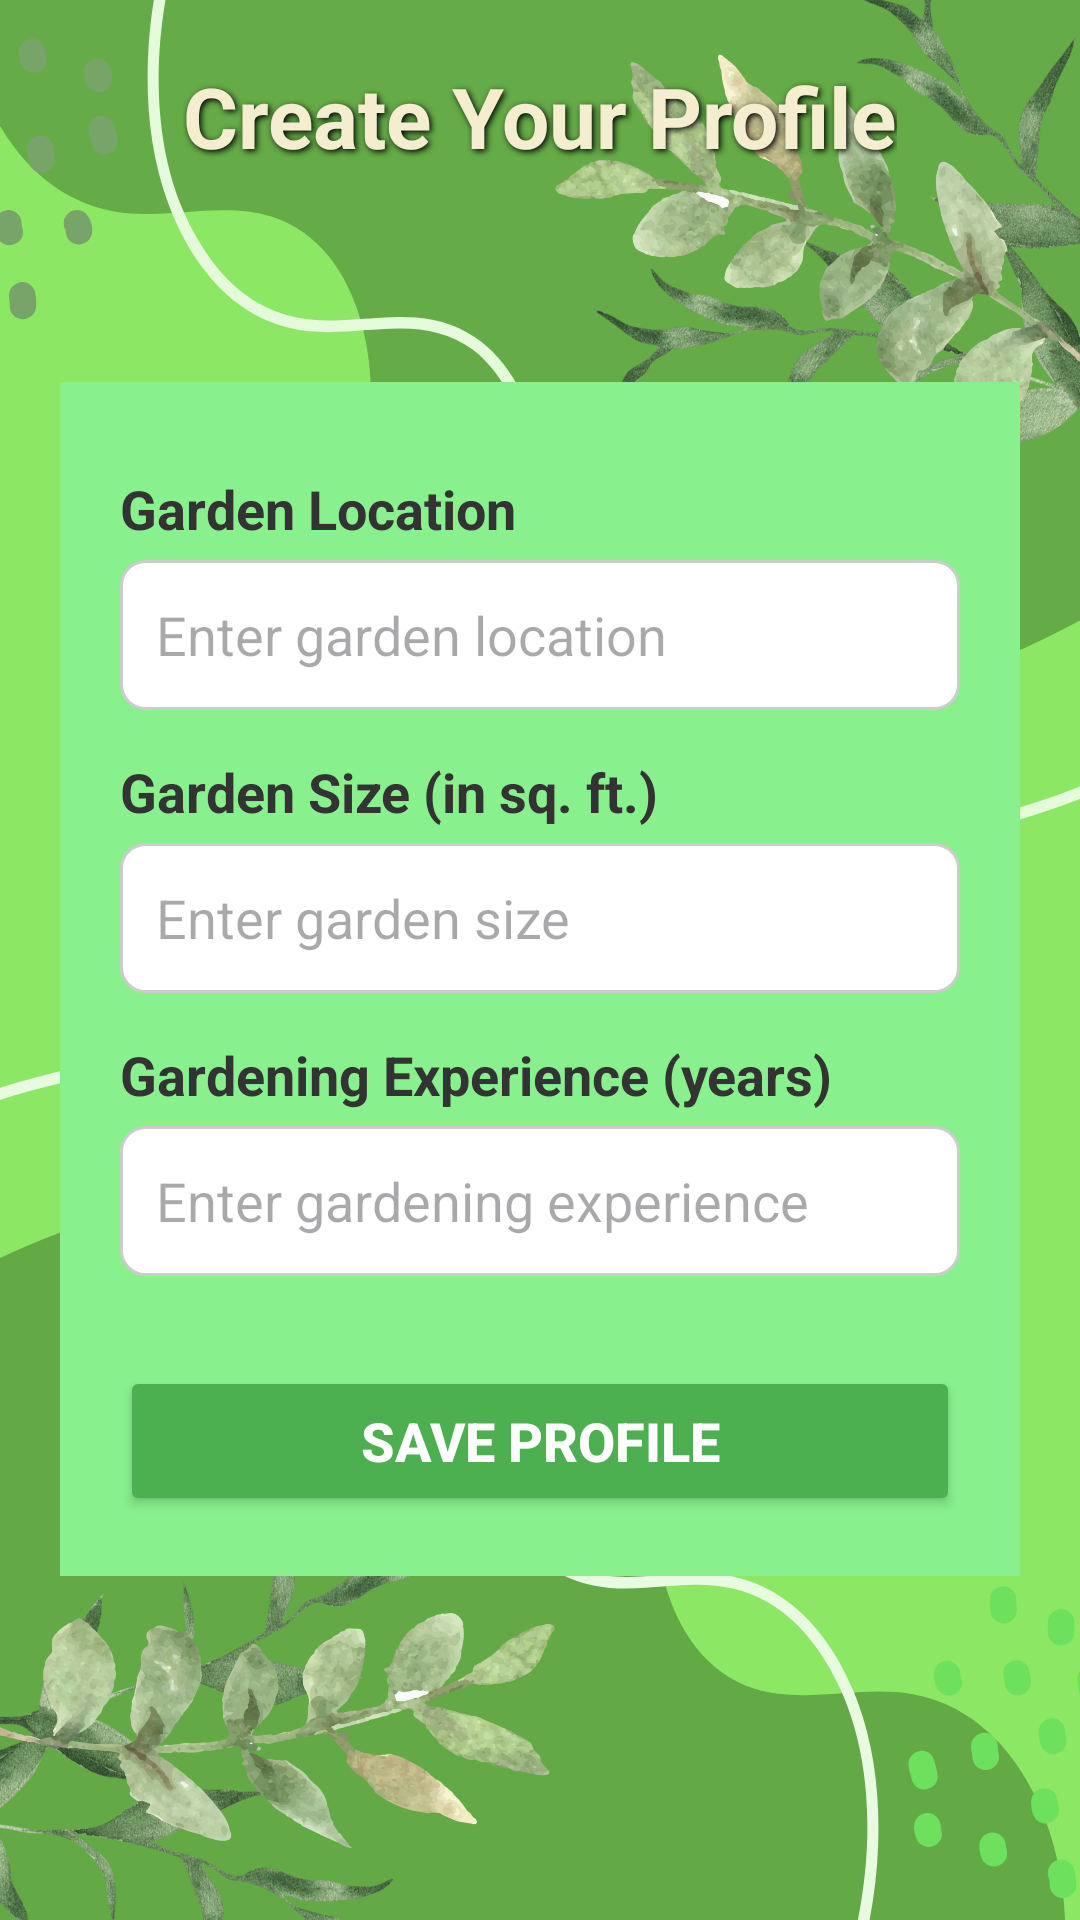

Layout XML and referenced resources for this Android screen:
<!-- AndroidManifest.xml: application theme Theme.EcoGrowPlanner -->
<!-- res/layout/activity_profile.xml -->
<?xml version="1.0" encoding="utf-8"?>

<RelativeLayout
    xmlns:app="http://schemas.android.com/apk/res-auto"
    xmlns:android="http://schemas.android.com/apk/res/android"
    xmlns:tools="http://schemas.android.com/tools"
    android:layout_width="match_parent"
    android:layout_height="match_parent"
    android:background="@drawable/pic2"
    android:padding="20dp"
    tools:context=".ProfileActivity">

    
    <TextView
        android:id="@+id/titleText"
        android:layout_width="wrap_content"
        android:layout_height="wrap_content"
        android:layout_centerHorizontal="true"
        android:layout_marginBottom="20dp"
        android:text="Create Your Profile"
        android:textSize="28sp"
        android:textStyle="bold"
        android:textColor="@color/gray"
        android:shadowColor="#000000"
        android:shadowDx="2"
        android:shadowDy="2"
        android:shadowRadius="5"/>

    
    
    <LinearLayout
        android:layout_width="match_parent"
        android:layout_height="wrap_content"
        android:layout_below="@id/titleText"
        android:layout_marginTop="50dp"
        app:cardElevation="6dp"
       android:padding="20dp"
       android:background="@color/green2">



    <LinearLayout
            android:layout_width="match_parent"
            android:layout_height="wrap_content"
            android:background="@color/green2"
            android:orientation="vertical">

            
            <TextView
                android:layout_width="wrap_content"
                android:layout_height="wrap_content"
                android:layout_marginTop="10dp"
                android:text="Garden Location"
                android:textColor="#333333"
                android:textSize="18sp"
                android:textStyle="bold" />

            <EditText
                android:id="@+id/locationField"
                android:layout_width="match_parent"
                android:layout_height="50dp"
                android:layout_marginTop="5dp"
                android:background="@drawable/input_field_background"
                android:hint="Enter garden location"
                android:inputType="text"
                android:padding="12dp"
                android:textColor="#333333" />

            
            <TextView
                android:layout_width="wrap_content"
                android:layout_height="wrap_content"
                android:layout_marginTop="15dp"
                android:text="Garden Size (in sq. ft.)"
                android:textColor="#333333"
                android:textSize="18sp"
                android:textStyle="bold" />

            <EditText
                android:id="@+id/sizeField"
                android:layout_width="match_parent"
                android:layout_height="50dp"
                android:layout_marginTop="5dp"
                android:background="@drawable/input_field_background"
                android:hint="Enter garden size"
                android:inputType="numberDecimal"
                android:padding="12dp"
                android:textColor="#333333" />

            
            <TextView
                android:layout_width="wrap_content"
                android:layout_height="wrap_content"
                android:layout_marginTop="15dp"
                android:text="Gardening Experience (years)"
                android:textColor="#333333"
                android:textSize="18sp"
                android:textStyle="bold" />

            <EditText
                android:id="@+id/experienceField"
                android:layout_width="match_parent"
                android:layout_height="50dp"
                android:layout_marginTop="5dp"
                android:background="@drawable/input_field_background"
                android:hint="Enter gardening experience"
                android:inputType="number"
                android:padding="12dp"
                android:textColor="#333333" />

            
            <Button
                android:id="@+id/saveProfileButton"
                android:layout_width="match_parent"
                android:layout_height="50dp"
                android:layout_marginTop="30dp"
                android:backgroundTint="@color/green1"
                android:elevation="6dp"
                android:text="Save Profile"
                android:textColor="#FFFFFF"
                android:textSize="18sp"
                android:textStyle="bold" />
        </LinearLayout>
    </LinearLayout>
</RelativeLayout>
<!-- resources referenced by this layout -->
<resources>
  <color name="gray">#F4EDD0</color>
  <color name="green1">#4CAF50</color>
  <color name="green2">#89F08E</color>
  <!-- drawable input_field_background (drawable) -->
  <?xml version="1.0" encoding="utf-8"?>
  
  <shape xmlns:android="http://schemas.android.com/apk/res/android" android:shape="rectangle">
      <solid android:color="#FFFFFF" />
      <stroke android:width="1dp" android:color="#CCCCCC" />
      <corners android:radius="8dp" />
      <padding android:left="10dp" android:right="10dp" android:top="10dp" android:bottom="10dp" />
  </shape>
  <!-- drawable pic2: png bitmap (drawable, 435956 bytes) -->
  <style name="Theme.EcoGrowPlanner" parent="Base.Theme.EcoGrowPlanner" />
  <style name="Base.Theme.EcoGrowPlanner" parent="Theme.Material3.DayNight.NoActionBar">
          
          
      </style>
</resources>
